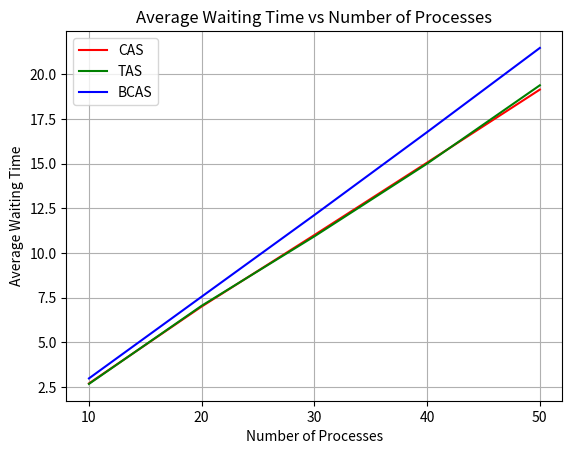
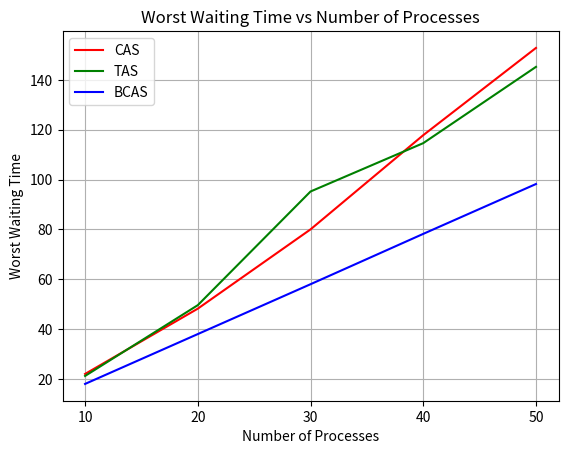

Here is the Python script that generated these plots, in order:
import matplotlib.pyplot as plt
import numpy as np

num_process = [10, 20, 30, 40, 50]

average_waiting_CAS_10 = np.average([2.71, 2.65, 2.76, 2.69, 2.73])
average_waiting_CAS_20 = np.average([7.125, 6.825, 6.945, 7.105, 7.05])
average_waiting_CAS_30 = np.average([11.15, 10.94, 11.0033, 11.0367, 10.9133])
average_waiting_CAS_40 = np.average([15.2475, 14.74, 15.095, 15.285, 14.925])
average_waiting_CAS_50 = np.average([19.384, 19.01, 19.316, 19.03, 18.966])

average_waiting_TAS_10 = (2.7 + 2.7 + 2.68 + 2.68 + 2.65) / 5
average_waiting_TAS_20 = np.average([6.915, 7.05, 7.11, 7.175, 7.015])
average_waiting_TAS_30 = np.average([10.7133, 10.9167, 11.12, 11.0633, 10.8633])
average_waiting_TAS_40 = np.average([15.1175, 14.7525, 15.0975, 15.0575, 14.9825])
average_waiting_TAS_50 = np.average([19.616, 19.522, 19.648, 19.218, 18.902])

average_waiting_BCAS_10 = 2.99
average_waiting_BCAS_20 = np.average([7.525, 7.525, 7.615, 7.525, 7.62])
average_waiting_BCAS_30 = np.average([12.1, 12.0967, 12.1733, 12.1, 12.17])
average_waiting_BCAS_40 = np.average([16.685, 16.785, 16.7825, 16.7825, 16.7875])
average_waiting_BCAS_50 = np.average([21.468, 21.47, 21.466, 21.47, 21.478])

worst_waiting_CAS_10 = np.average([28, 23, 18, 22, 19])
worst_waiting_CAS_20 = np.average([43, 47, 61, 42, 48])
worst_waiting_CAS_30 = np.average([68, 84, 73, 79, 96])
worst_waiting_CAS_40 = np.average([117, 119, 110, 112, 131])
worst_waiting_CAS_50 = np.average([125, 158, 150, 170, 161])

worst_waiting_TAS_10 = (21 + 21 + 23 + 20 + 21) / 5
worst_waiting_TAS_20 = np.average([61, 48, 53, 43, 43])
worst_waiting_TAS_30 = np.average([127, 105, 78, 78, 88])
worst_waiting_TAS_40 = np.average([102, 136, 124, 100, 111])
worst_waiting_TAS_50 = np.average([129, 145, 148, 129, 175])

worst_waiting_BCAS_10 = 18
worst_waiting_BCAS_20 = 38
worst_waiting_BCAS_30 = np.average([58, 58, 58, 58, 58])
worst_waiting_BCAS_40 = np.average([78, 79, 78, 77, 79])
worst_waiting_BCAS_50 = np.average([98, 99, 98, 98, 98])


cas_average_val = [average_waiting_CAS_10, average_waiting_CAS_20, average_waiting_CAS_30, average_waiting_CAS_40, average_waiting_CAS_50]
cas_worst_val = [worst_waiting_CAS_10, worst_waiting_CAS_20, worst_waiting_CAS_30, worst_waiting_CAS_40, worst_waiting_CAS_50]
tas_average_val = [average_waiting_TAS_10, average_waiting_TAS_20, average_waiting_TAS_30, average_waiting_TAS_40, average_waiting_TAS_50]
tas_worst_val = [worst_waiting_TAS_10, worst_waiting_TAS_20, worst_waiting_TAS_30, worst_waiting_TAS_40, worst_waiting_TAS_50]
b_average_val = [average_waiting_BCAS_10, average_waiting_BCAS_20, average_waiting_BCAS_30, average_waiting_BCAS_40, average_waiting_BCAS_50]
b_worst_val = [worst_waiting_BCAS_10, worst_waiting_BCAS_20, worst_waiting_BCAS_30, worst_waiting_BCAS_40, worst_waiting_BCAS_50]

plt.figure()
plt.plot(num_process, cas_average_val, 'r', label='CAS')
plt.plot(num_process, tas_average_val, 'g', label='TAS')
plt.plot(num_process, b_average_val, 'b', label='BCAS')
plt.xlabel('Number of Processes')
plt.ylabel('Average Waiting Time')
plt.title('Average Waiting Time vs Number of Processes')
#plt.yticks(np.arange(0, 25, 2))
plt.xticks(num_process)
plt.grid(True)
plt.legend()
plt.show()

plt.figure()
plt.plot(num_process, cas_worst_val, 'r', label='CAS')
plt.plot(num_process, tas_worst_val, 'g', label='TAS')
plt.plot(num_process, b_worst_val, 'b', label='BCAS')
plt.xlabel('Number of Processes')
plt.ylabel('Worst Waiting Time')
plt.title('Worst Waiting Time vs Number of Processes')
plt.xticks(num_process)
plt.grid(True)
plt.legend()
plt.show()
